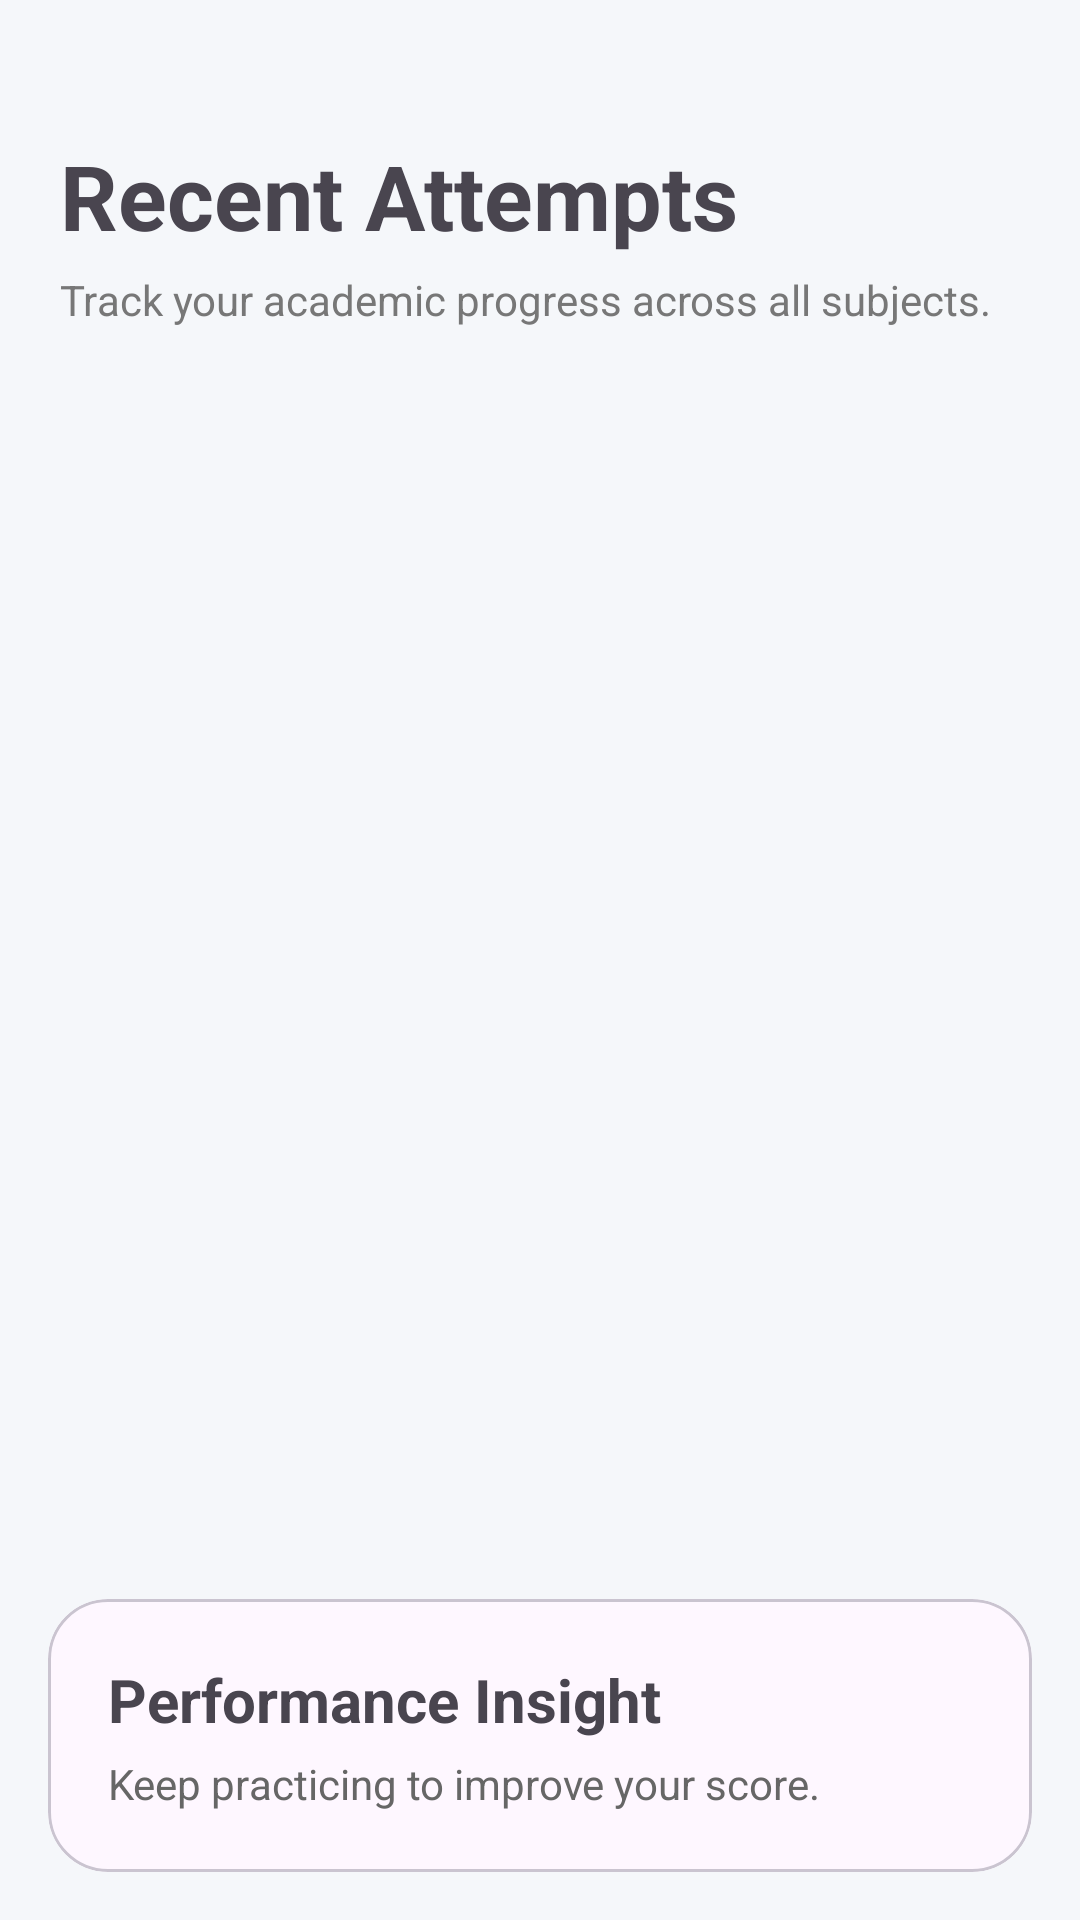

Produce the Android XML layout that renders to this screen, including the resource entries it uses.
<!-- AndroidManifest.xml: application theme Theme.EVidya -->
<!-- res/layout/activity_history.xml -->
<?xml version="1.0" encoding="utf-8"?>
<LinearLayout xmlns:android="http://schemas.android.com/apk/res/android"
    android:layout_width="match_parent"
    android:layout_height="match_parent"
    xmlns:app="http://schemas.android.com/apk/res-auto"
    android:orientation="vertical"
    android:background="#F5F7FA"
    android:paddingTop="45dp">

    <TextView
        android:layout_width="wrap_content"
        android:layout_height="wrap_content"
        android:text="Recent Attempts"
        android:textSize="30sp"
        android:textStyle="bold"
        android:layout_marginStart="20dp"/>

    <TextView
        android:layout_width="wrap_content"
        android:layout_height="wrap_content"
        android:text="Track your academic progress across all subjects."
        android:textSize="14sp"
        android:textColor="#777777"
        android:layout_marginStart="20dp"
        android:layout_marginTop="5dp"/>

    <TextView
        android:id="@+id/txtNoHistory"
        android:layout_width="wrap_content"
        android:layout_height="wrap_content"
        android:text="No Quiz History Found"
        android:textSize="18sp"
        android:visibility="gone"
        android:layout_gravity="center"/>

    <androidx.recyclerview.widget.RecyclerView
        android:id="@+id/recyclerHistory"
        android:layout_width="match_parent"
        android:layout_height="0dp"
        android:layout_weight="1"
        android:layout_marginTop="15dp"/>

    <com.google.android.material.card.MaterialCardView
        android:layout_width="match_parent"
        android:layout_height="wrap_content"
        android:layout_margin="16dp"
        app:cardCornerRadius="20dp">

        <LinearLayout
            android:layout_width="match_parent"
            android:layout_height="wrap_content"
            android:orientation="vertical"
            android:padding="20dp">

            <TextView
                android:layout_width="wrap_content"
                android:layout_height="wrap_content"
                android:text="Performance Insight"
                android:textStyle="bold"
                android:textSize="20sp"/>

            <TextView
                android:layout_width="wrap_content"
                android:layout_height="wrap_content"
                android:text="Keep practicing to improve your score."
                android:textColor="#666666"
                android:layout_marginTop="5dp"/>

        </LinearLayout>

    </com.google.android.material.card.MaterialCardView>

</LinearLayout>
<!-- resources referenced by this layout -->
<resources>
  <style name="Theme.EVidya" parent="Base.Theme.EVidya" />
  <style name="Base.Theme.EVidya" parent="Theme.Material3.DayNight.NoActionBar">
          
          
      </style>
</resources>
